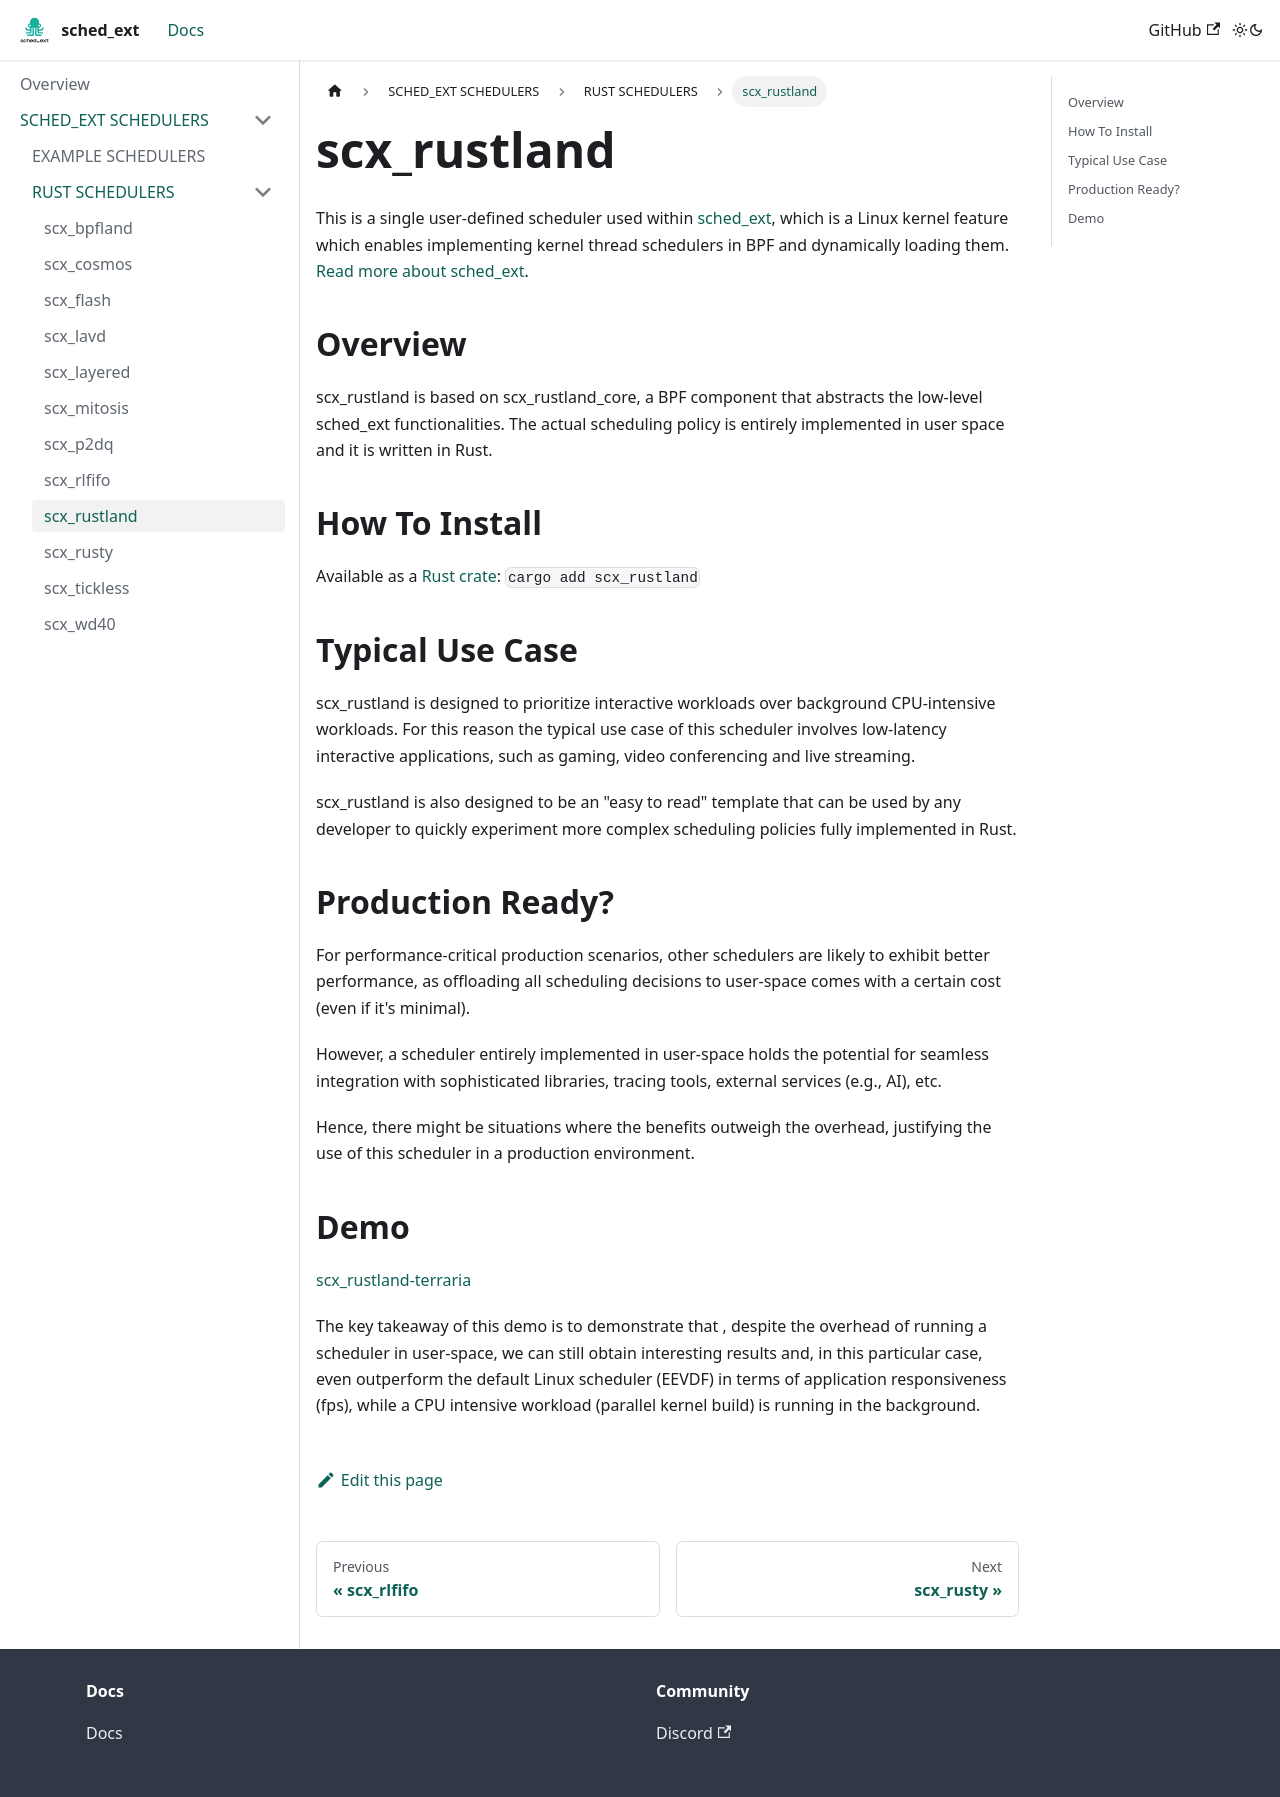

repository: sched-ext/sched-ext.com · page: docs/scheds/rust/scx_rustland.html · generator: docusaurus

# scx_rustland

This is a single user-defined scheduler used within [sched_ext](https://github.com/sched-ext/scx/tree/main), which is a Linux kernel feature which enables implementing kernel thread schedulers in BPF and dynamically loading them. [Read more about sched_ext](https://github.com/sched-ext/scx/tree/main).

## Overview

scx_rustland is based on scx_rustland_core, a BPF component that abstracts
the low-level sched_ext functionalities. The actual scheduling policy is
entirely implemented in user space and it is written in Rust.

## How To Install

Available as a [Rust crate](https://crates.io/crates/scx_rustland): `cargo add scx_rustland`

## Typical Use Case

scx_rustland is designed to prioritize interactive workloads over background
CPU-intensive workloads. For this reason the typical use case of this scheduler
involves low-latency interactive applications, such as gaming, video
conferencing and live streaming.

scx_rustland is also designed to be an "easy to read" template that can be used
by any developer to quickly experiment more complex scheduling policies fully
implemented in Rust.

## Production Ready?

For performance-critical production scenarios, other schedulers are likely
to exhibit better performance, as offloading all scheduling decisions to
user-space comes with a certain cost (even if it's minimal).

However, a scheduler entirely implemented in user-space holds the potential for
seamless integration with sophisticated libraries, tracing tools, external
services (e.g., AI), etc.

Hence, there might be situations where the benefits outweigh the overhead,
justifying the use of this scheduler in a production environment.

## Demo

[scx_rustland-terraria](https://github.com/sched-ext/scx/assets/1051723/42ec3bf2-9f1f-4403-80ab-bf5d66b7c2d5)

The key takeaway of this demo is to demonstrate that , despite the overhead of
running a scheduler in user-space, we can still obtain interesting results and,
in this particular case, even outperform the default Linux scheduler (EEVDF) in
terms of application responsiveness (fps), while a CPU intensive workload
(parallel kernel build) is running in the background.
